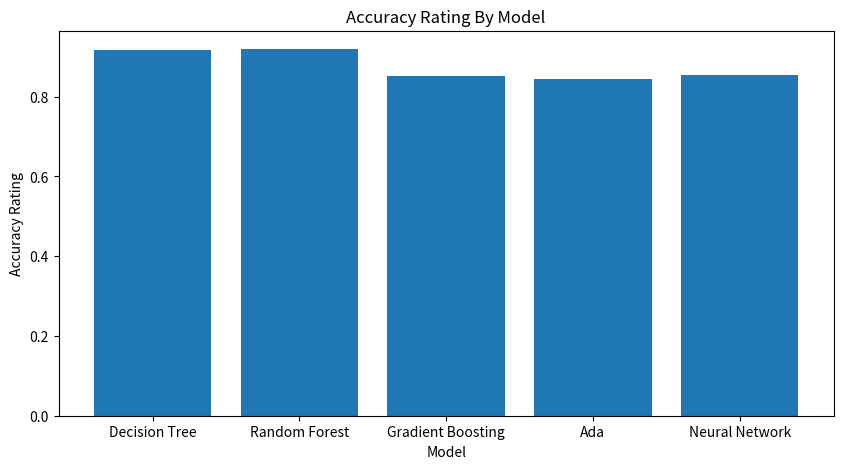

Write the Python code that produced this figure.
import numpy as np
import matplotlib.pyplot as plt


def acc():
    data = {'Decision Tree':0.9168571428571428, 'Random Forest':0.9192857142857143, 'Gradient Boosting':0.8507142857142858,
            'Ada':0.843, 'Neural Network':0.8542857142857143}
    model = list(data.keys())
    acc = list(data.values())

    fig = plt.figure(figsize = (10, 5))

    # creating the bar plot
    plt.bar(model, acc)

    plt.xlabel("Model")
    plt.ylabel("Accuracy Rating")
    plt.title("Accuracy Rating By Model")
    plt.show()

def runtime():
    data = {
        'Decision Tree': 0.01914525032043457,
        'Random Forest': 0.5165872573852539,
        'Gradient Boosting': 0.42074108123779297,
        'Ada': 0.4326636791229248,
        'Neural Network': 4.370111465454102
    }
    model = list(data.keys())
    rt = list(data.values())

    fig = plt.figure(figsize = (10, 5))

    # creating the bar plot
    plt.bar(model, rt)

    plt.xlabel("Model")
    plt.ylabel("Runtime")
    plt.title("Runtime By Model")
    plt.show()

acc()
# runtime()
